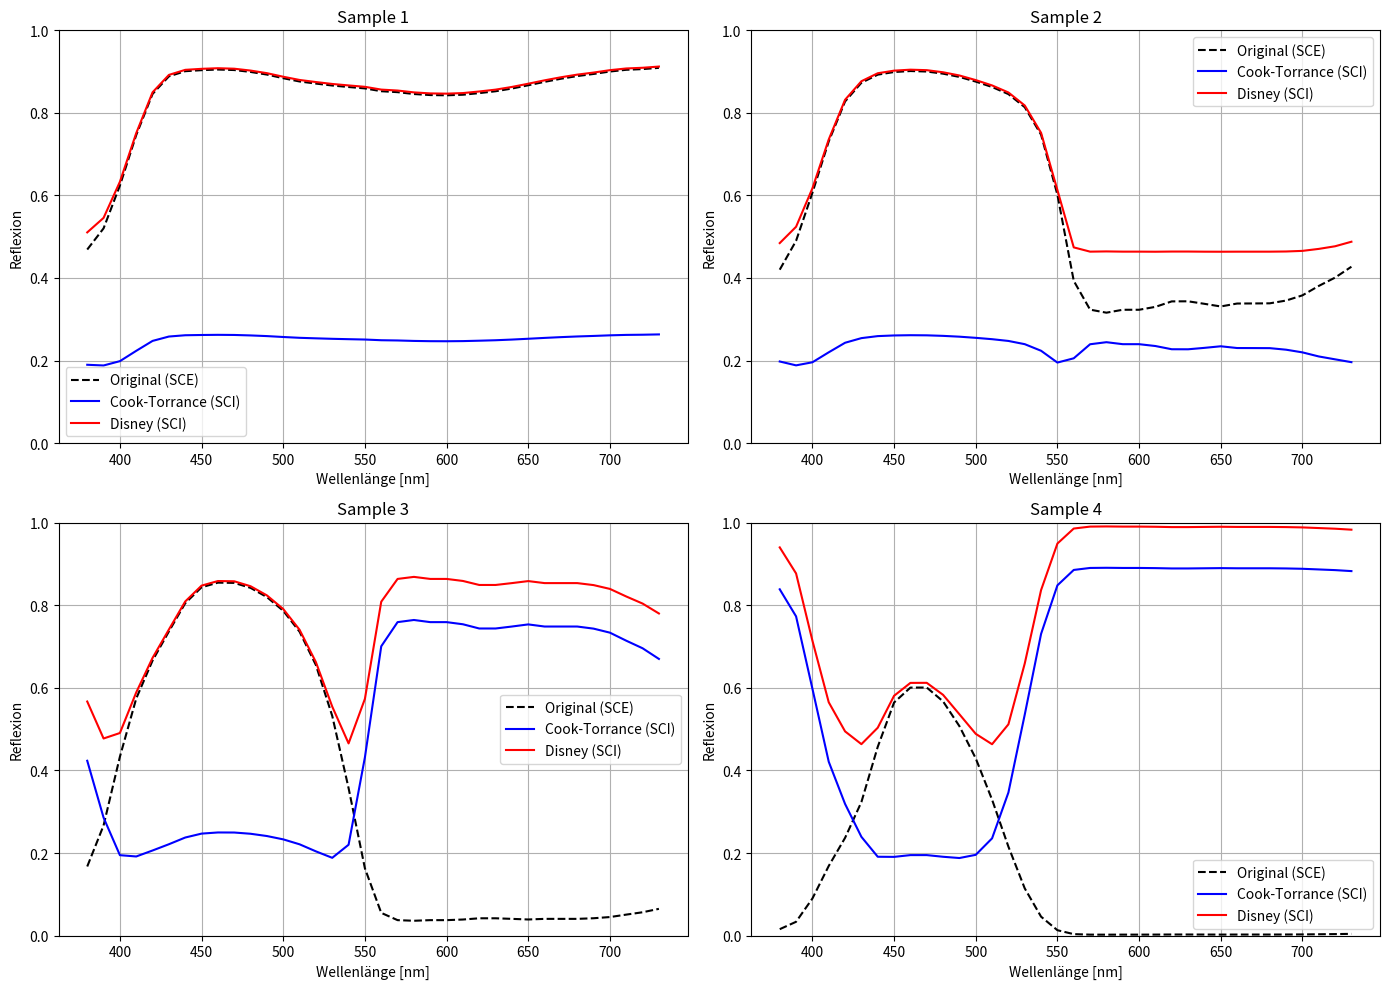

Python code for this plot:
import numpy as np
import matplotlib.pyplot as plt

# Wellenlängen
wavelengths = np.arange(380, 740, 10)

# Deine Originalspektren
spectra = np.array([
    [0.4689,0.5202,0.6240,0.7464,0.8459,0.8885,0.9010,0.9035,0.9050,0.9038,0.8992,0.8928,0.8840,0.8761,0.8710,0.8663,0.8627,0.8593,0.8525,0.8502,0.8457,0.8432,0.8426,0.8440,0.8479,0.8524,0.8590,0.8669,0.8752,0.8827,0.8892,0.8943,0.9002,0.9044,0.9061,0.9091],
    [0.4201,0.4900,0.6064,0.7309,0.8277,0.8730,0.8926,0.8990,0.9014,0.9002,0.8950,0.8871,0.8758,0.8627,0.8455,0.8138,0.7471,0.6017,0.3931,0.3233,0.3159,0.3230,0.3230,0.3300,0.3433,0.3435,0.3374,0.3310,0.3381,0.3383,0.3386,0.3453,0.3579,0.3807,0.4009,0.4273],
    [0.1674,0.2668,0.4334,0.5744,0.6664,0.7369,0.8053,0.8439,0.8551,0.8545,0.8424,0.8201,0.7869,0.7362,0.6554,0.5322,0.3573,0.1629,0.0550,0.0374,0.0359,0.0374,0.0374,0.0389,0.0419,0.0419,0.0405,0.0390,0.0405,0.0405,0.0405,0.0420,0.0449,0.0508,0.0565,0.0648],
    [0.0155,0.0334,0.0898,0.1687,0.2368,0.3236,0.4573,0.5647,0.6008,0.6010,0.5674,0.5074,0.4293,0.3293,0.2155,0.1144,0.0458,0.0130,0.0035,0.0023,0.0022,0.0023,0.0023,0.0024,0.0026,0.0026,0.0025,0.0024,0.0025,0.0025,0.0025,0.0026,0.0028,0.0032,0.0036,0.0042]
])

# --- Cook-Torrance Modell ---
def cook_torrance_simulation(spectra, f0=0.04, roughness=0.2, diffuse_factor=0.94):
    fresnel = f0 + (1 - f0) * (1 - spectra)**5
    geom = (1 - roughness) * 0.5 + 0.5
    specular = fresnel * geom
    reflected = specular + diffuse_factor * spectra
    return np.clip(reflected, 0, 1)

# --- Disney Modell ---
def disney_brdf_simulation(spectra, specular=0.5, roughness=0.3):
    fresnel = specular + (1 - specular) * (1 - spectra)**5
    diffuse = (1 - specular) * (1 - roughness * (1 - spectra)**2)
    reflected = fresnel + diffuse * spectra
    return np.clip(reflected, 0, 1)

# Simulationen durchführen
spectra_cook = cook_torrance_simulation(spectra, f0=0.04, roughness=0.2, diffuse_factor=0.25)
spectra_disney = disney_brdf_simulation(spectra, specular=0.05, roughness=0.2)

# --- Plotten ---
fig, axs = plt.subplots(2, 2, figsize=(14, 10))
axs = axs.flatten()

for i in range(4):
    axs[i].plot(wavelengths, spectra[i], 'k--', label='Original (SCE)')
    axs[i].plot(wavelengths, spectra_cook[i], 'b-', label='Cook-Torrance (SCI)')
    axs[i].plot(wavelengths, spectra_disney[i], 'r-', label='Disney (SCI)')
    axs[i].set_title(f'Sample {i+1}')
    axs[i].set_xlabel('Wellenlänge [nm]')
    axs[i].set_ylabel('Reflexion')
    axs[i].legend()
    axs[i].grid(True)
    axs[i].set_ylim(0, 1)

plt.tight_layout()
plt.show()